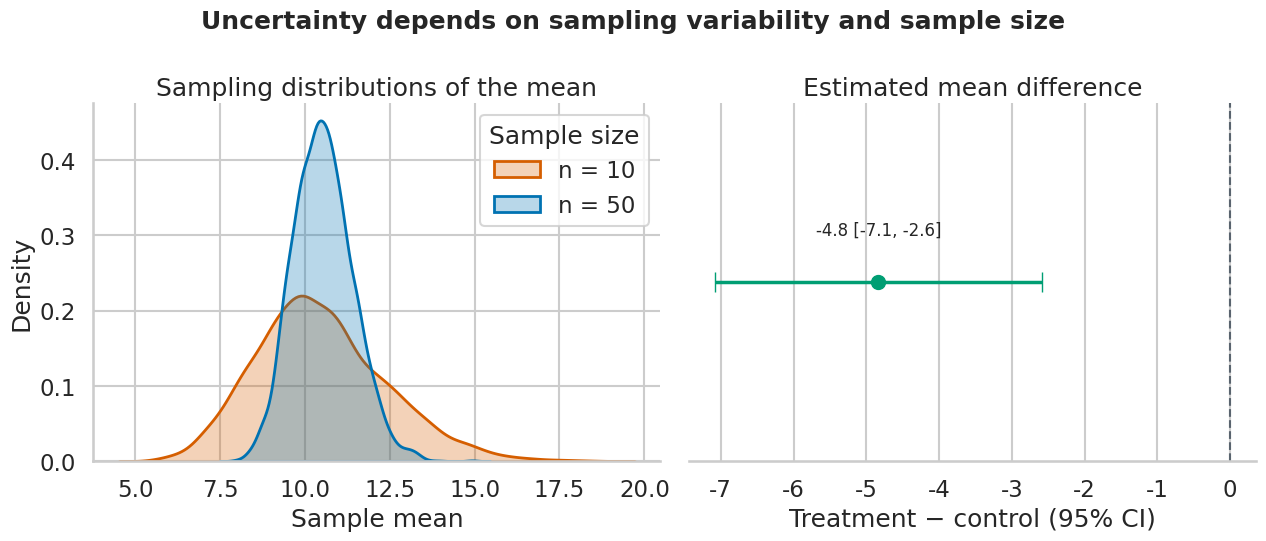

Here is the Python script that generated this plot:
#!/usr/bin/env python3
"""Generate the statistical-inference figure used in ADS Chapter 05."""

from pathlib import Path

import matplotlib.pyplot as plt
import numpy as np
import seaborn as sns
from scipy import stats


SEED = 20260801
OUTPUT_PATH = Path("results/figures/05-statistical-inference-overview.png")


def simulate_sample_means(
    rng: np.random.Generator,
    sample_size: int,
    repetitions: int = 5_000,
) -> np.ndarray:
    """Simulate means from a right-skewed population."""
    samples = rng.lognormal(
        mean=2.2,
        sigma=0.55,
        size=(repetitions, sample_size),
    )
    return samples.mean(axis=1)


def welch_interval(
    group_1: np.ndarray,
    group_0: np.ndarray,
    confidence_level: float = 0.95,
) -> tuple[float, float, float]:
    """Return a mean difference and its Welch confidence interval."""
    difference = group_1.mean() - group_0.mean()
    variance_1 = group_1.var(ddof=1)
    variance_0 = group_0.var(ddof=1)
    term_1 = variance_1 / len(group_1)
    term_0 = variance_0 / len(group_0)
    standard_error = np.sqrt(term_1 + term_0)
    degrees_of_freedom = (term_1 + term_0) ** 2 / (
        term_1**2 / (len(group_1) - 1)
        + term_0**2 / (len(group_0) - 1)
    )
    critical_value = stats.t.ppf(
        1 - (1 - confidence_level) / 2,
        df=degrees_of_freedom,
    )
    margin = critical_value * standard_error
    return difference, difference - margin, difference + margin


def main() -> None:
    """Create and save the two-panel chapter figure."""
    rng = np.random.default_rng(SEED)
    means_n10 = simulate_sample_means(rng, sample_size=10)
    means_n50 = simulate_sample_means(rng, sample_size=50)

    control = np.array([71, 68, 75, 73, 69, 74, 72, 70, 76, 67, 73, 71])
    treatment = np.array([66, 64, 70, 68, 63, 69, 65, 67, 71, 64, 66, 68])
    estimate, lower, upper = welch_interval(treatment, control)

    sns.set_theme(style="whitegrid", context="talk")
    colors = {"n = 10": "#D55E00", "n = 50": "#0072B2"}
    figure, axes = plt.subplots(1, 2, figsize=(13, 5.6))

    sns.kdeplot(
        x=means_n10,
        fill=True,
        alpha=0.28,
        linewidth=2,
        color=colors["n = 10"],
        label="n = 10",
        ax=axes[0],
    )
    sns.kdeplot(
        x=means_n50,
        fill=True,
        alpha=0.28,
        linewidth=2,
        color=colors["n = 50"],
        label="n = 50",
        ax=axes[0],
    )
    axes[0].set(
        title="Sampling distributions of the mean",
        xlabel="Sample mean",
        ylabel="Density",
    )
    axes[0].legend(title="Sample size", frameon=True)

    axes[1].axvline(0, color="#59636E", linestyle="--", linewidth=1.5)
    axes[1].errorbar(
        estimate,
        0,
        xerr=[[estimate - lower], [upper - estimate]],
        fmt="o",
        markersize=10,
        capsize=7,
        linewidth=2.5,
        color="#009E73",
    )
    axes[1].set(
        title="Estimated mean difference",
        xlabel="Treatment − control (95% CI)",
        yticks=[],
        ylim=(-0.7, 0.7),
    )
    axes[1].annotate(
        f"{estimate:.1f} [{lower:.1f}, {upper:.1f}]",
        xy=(estimate, 0),
        xytext=(0, 34),
        textcoords="offset points",
        ha="center",
        fontsize=12,
    )
    sns.despine(ax=axes[0])
    sns.despine(ax=axes[1], left=True)

    figure.suptitle(
        "Uncertainty depends on sampling variability and sample size",
        fontsize=18,
        fontweight="bold",
    )
    figure.tight_layout()

    OUTPUT_PATH.parent.mkdir(parents=True, exist_ok=True)
    figure.savefig(OUTPUT_PATH, dpi=300, bbox_inches="tight")
    plt.close(figure)
    print(f"Saved {OUTPUT_PATH}")


if __name__ == "__main__":
    main()
